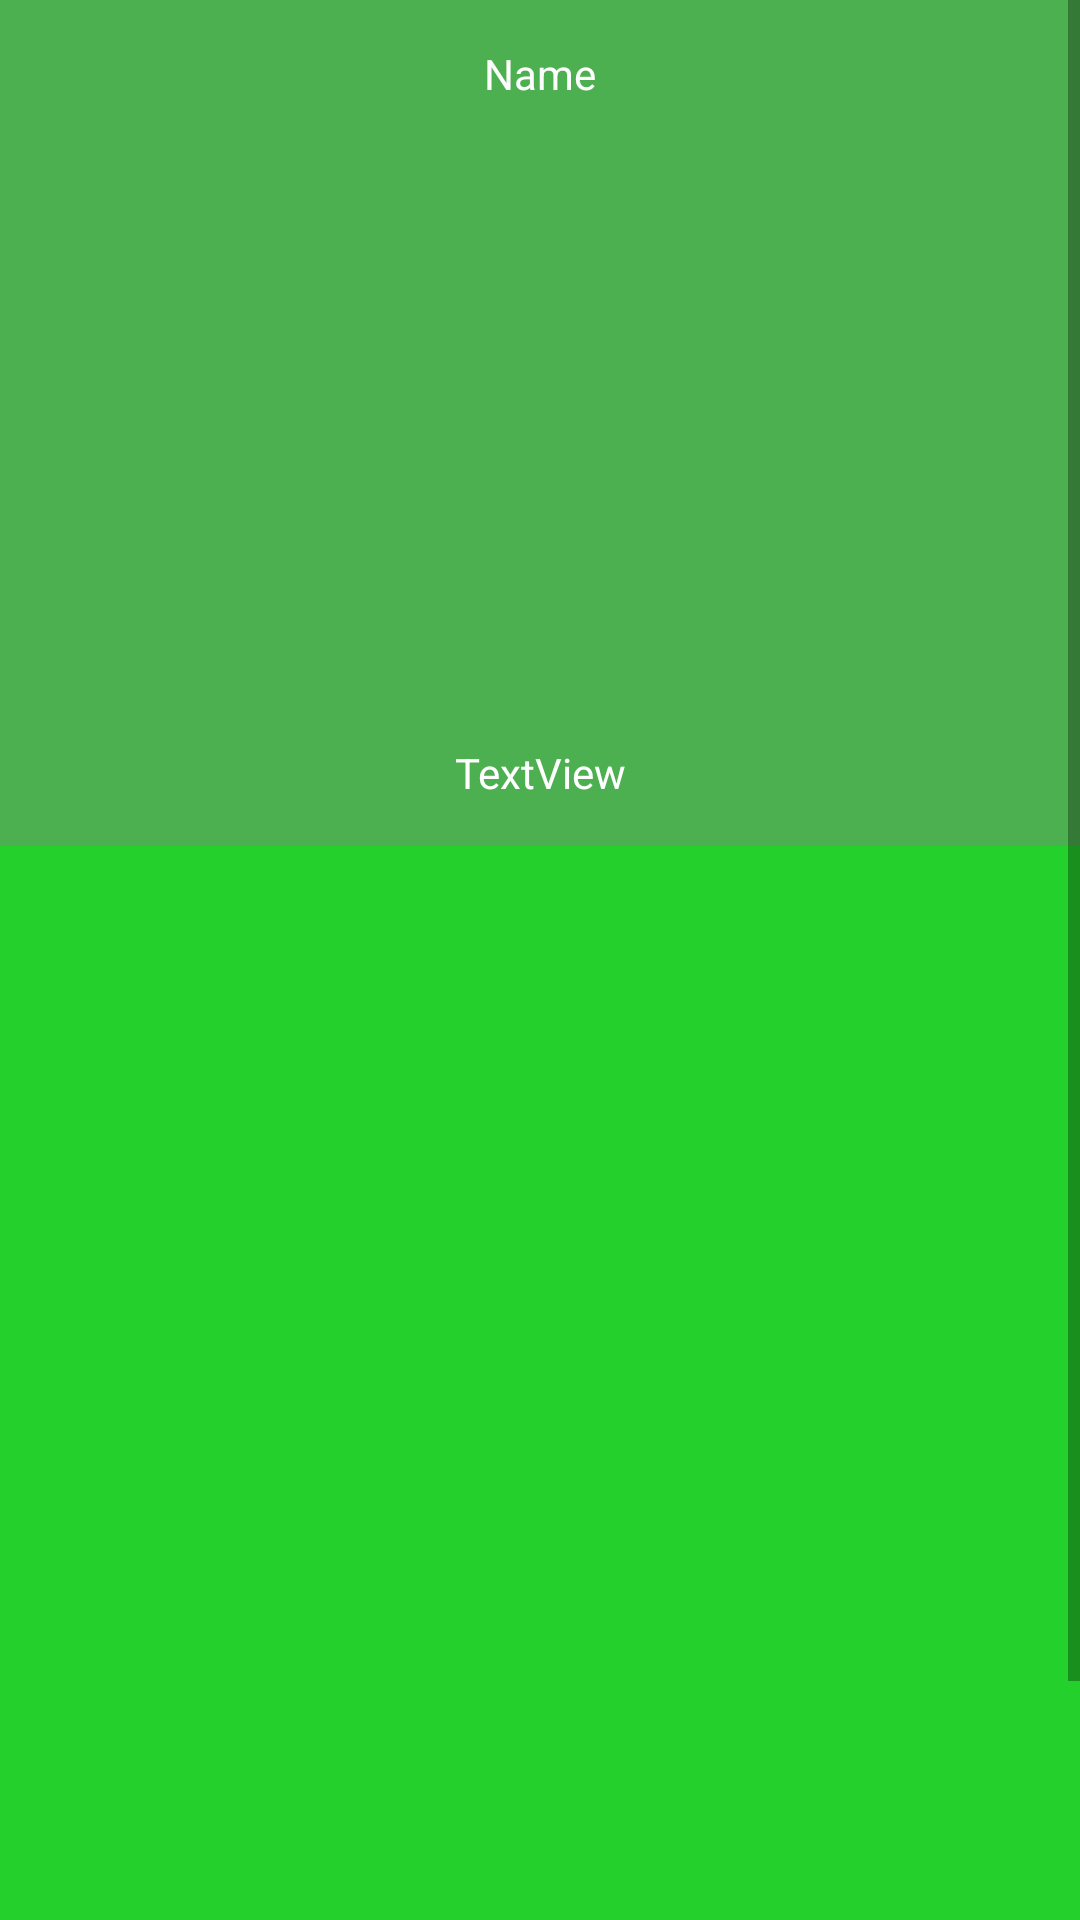

Here is an Android app screen rendered from its layout file. Give the layout XML and the strings, colors and styles it references.
<!-- AndroidManifest.xml: application theme Theme.ChicagoTour -->
<!-- res/layout/activity_details.xml -->
<?xml version="1.0" encoding="utf-8"?>
<ScrollView xmlns:android="http://schemas.android.com/apk/res/android"
    xmlns:app="http://schemas.android.com/apk/res-auto"
    xmlns:tools="http://schemas.android.com/tools"
    android:layout_width="match_parent"
    android:layout_height="match_parent"
    tools:context=".DetailsActivity">

    <androidx.constraintlayout.widget.ConstraintLayout
        android:layout_width="match_parent"
        android:layout_height="wrap_content"
        android:background="#4CAF50"
        android:backgroundTint="#4CAF50">
    <TextView
        android:id="@+id/buildingName"
        android:layout_width="wrap_content"
        android:layout_height="wrap_content"
        android:layout_marginTop="15dp"
        android:text="Name"
        android:textColor="#FDFDFD"
        app:layout_constraintEnd_toEndOf="parent"
        app:layout_constraintStart_toStartOf="parent"
        app:layout_constraintTop_toTopOf="parent" />

    <ImageView
        android:id="@+id/buildingImg"
        android:layout_width="371dp"
        android:layout_height="184dp"
        android:layout_marginTop="15dp"
        app:layout_constraintEnd_toEndOf="parent"
        app:layout_constraintStart_toStartOf="parent"
        app:layout_constraintTop_toBottomOf="@+id/buildingName"
        app:srcCompat="@drawable/home_image" />

    <TextView
        android:id="@+id/locTxt"
        android:layout_width="wrap_content"
        android:layout_height="wrap_content"
        android:layout_marginTop="15dp"
        android:text="TextView"
        android:textColor="#FFFFFF"
        app:layout_constraintEnd_toEndOf="parent"
        app:layout_constraintStart_toStartOf="parent"
        app:layout_constraintTop_toBottomOf="@+id/buildingImg" />

        <TextView
            android:id="@+id/detailsTxt"
            android:layout_width="383dp"
            android:layout_height="449dp"
            android:layout_marginTop="15dp"
            android:background="#D81DD625"
            android:scrollbars="vertical"
            android:textColor="#FFFFFF"
            app:layout_constraintEnd_toEndOf="parent"
            app:layout_constraintStart_toStartOf="parent"
            app:layout_constraintTop_toBottomOf="@+id/locTxt" />

    </androidx.constraintlayout.widget.ConstraintLayout>
</ScrollView>
<!-- resources referenced by this layout -->
<resources>
  <style name="Theme.ChicagoTour" parent="Theme.MaterialComponents.DayNight.DarkActionBar">
          
          <item name="colorPrimary">@color/purple_500</item>
          <item name="colorPrimaryVariant">@color/purple_700</item>
          <item name="colorOnPrimary">@color/white</item>
          
          <item name="colorSecondary">@color/teal_200</item>
          <item name="colorSecondaryVariant">@color/teal_700</item>
          <item name="colorOnSecondary">@color/black</item>
          
          <item name="android:statusBarColor" tools:targetApi="l">?attr/colorPrimaryVariant</item>
          
      </style>
  <!-- not gathered from this repository: default colours our renderer supplied (Android Studio template values) -->
  <color name="purple_500">#FF6200EE</color>
  <color name="purple_700">#FF3700B3</color>
  <color name="teal_200">#FF03DAC5</color>
  <color name="teal_700">#FF018786</color>
  <color name="black">#FF000000</color>
  <color name="white">#FFFFFFFF</color>
</resources>
